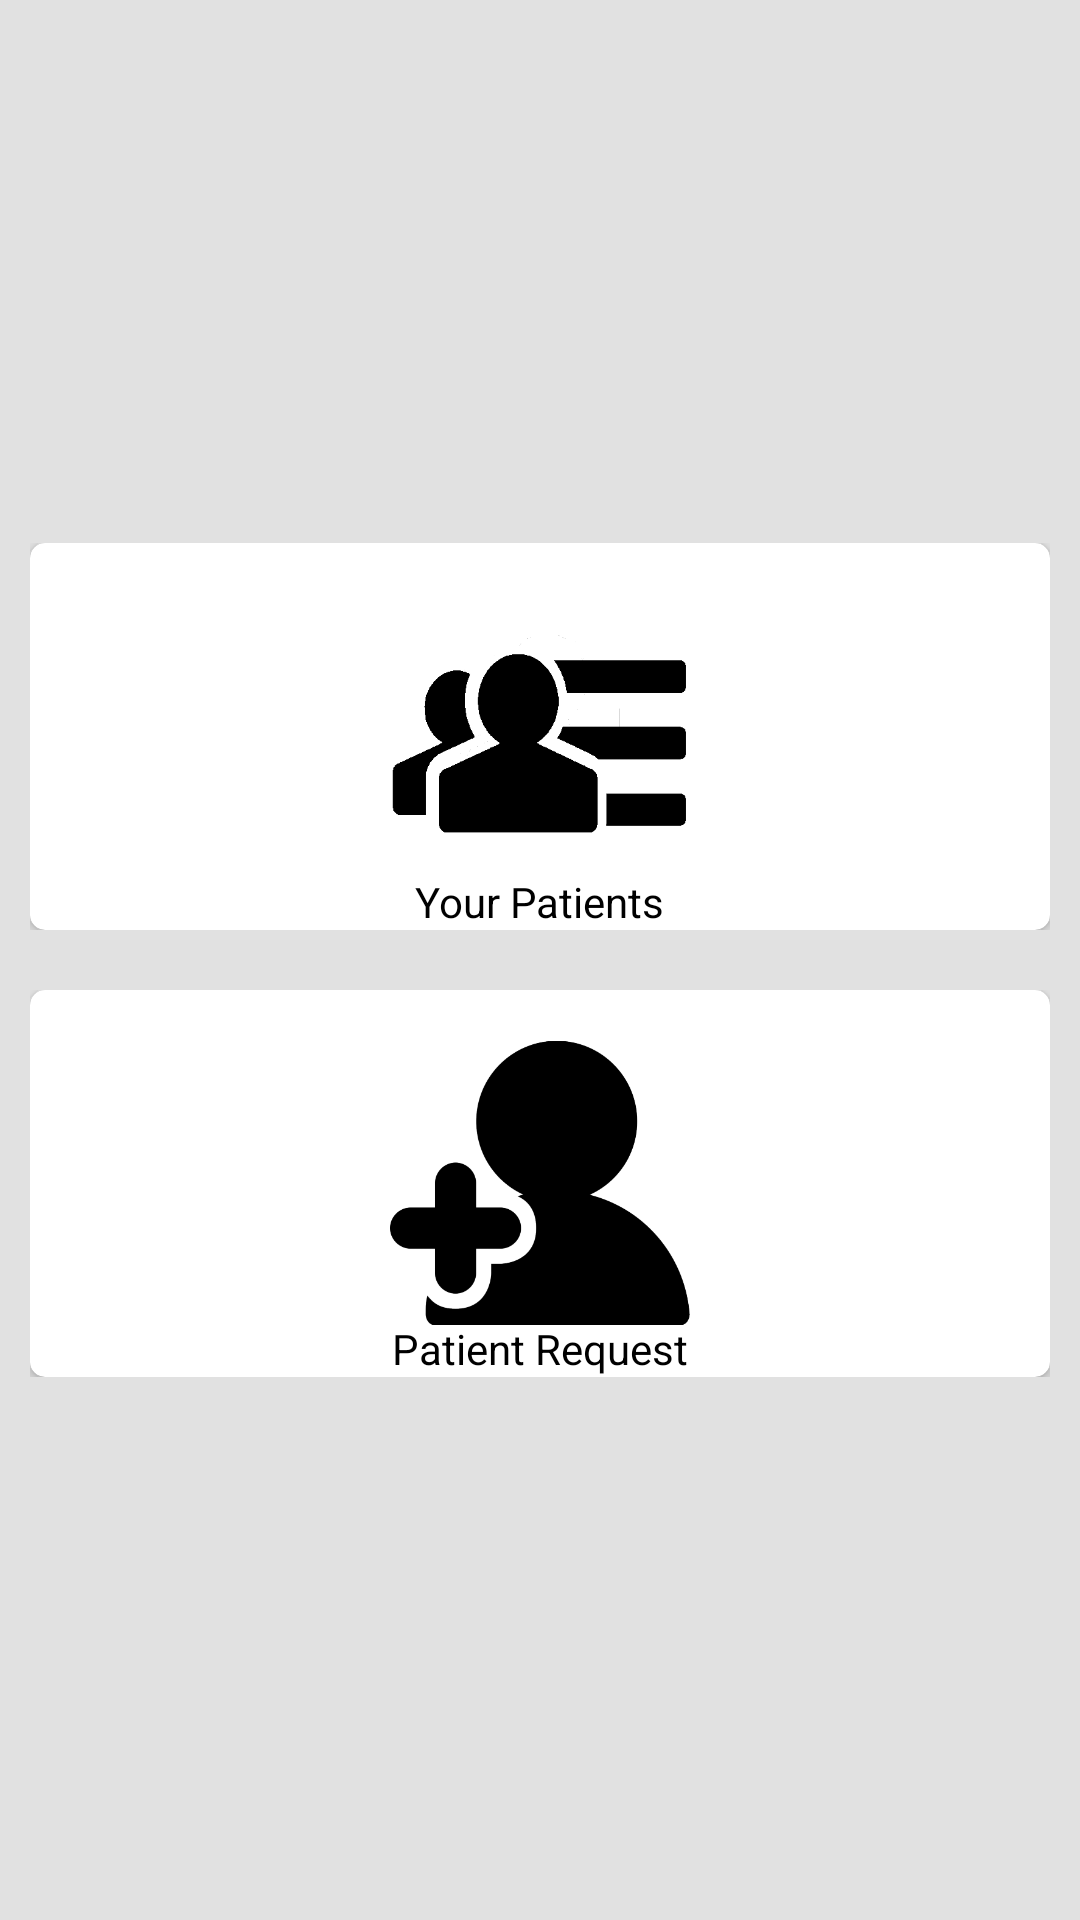

Here is an Android app screen rendered from its layout file. Give the layout XML and the strings, colors and styles it references.
<!-- AndroidManifest.xml: application theme Theme.AmaderDoctor -->
<!-- res/layout/fragment_doctor_home.xml -->
<?xml version="1.0" encoding="utf-8"?>
<RelativeLayout android:layout_height="match_parent"
    android:background="#E1E1E1"
    xmlns:android="http://schemas.android.com/apk/res/android"  android:layout_width="match_parent">
    <LinearLayout
        xmlns:tools="http://schemas.android.com/tools"
        android:layout_width="match_parent"
        android:layout_height="wrap_content"
        xmlns:app="http://schemas.android.com/apk/res-auto"
        tools:context=".PatientFragments.HomeFragment"
        android:orientation="vertical"
        android:weightSum="2"
        android:layout_centerVertical="true"
        android:layout_centerHorizontal="true">

        <LinearLayout
            android:layout_margin="10dp"
            android:layout_width="match_parent"
            android:layout_height="wrap_content"
            android:orientation="horizontal"
            android:weightSum="2">

            <androidx.cardview.widget.CardView
                android:layout_width="match_parent"
                android:layout_height="match_parent"
                android:layout_weight="1"
                app:cardCornerRadius="5dp"
                android:background="#E1E1E1"
                android:id="@+id/cvPatients">
                <RelativeLayout
                    android:layout_width="match_parent"
                    android:layout_height="wrap_content"
                    android:orientation="vertical">
                    <ImageView
                        android:layout_width="100dp"
                        android:layout_height="100dp"
                        android:src="@drawable/patients"
                        android:id="@+id/imgPatients"
                        android:textColor="#000000"
                        android:layout_centerHorizontal="true"
                        android:layout_centerVertical="true"/>
                    <TextView
                        android:layout_marginTop="10dp"
                        android:layout_width="wrap_content"
                        android:layout_height="wrap_content"
                        android:text="Your Patients"
                        android:textColor="#000000"
                        android:layout_below="@id/imgPatients"
                        android:layout_centerHorizontal="true"/>

                </RelativeLayout>

            </androidx.cardview.widget.CardView>

        </LinearLayout>

        <LinearLayout
            android:layout_margin="10dp"
            android:layout_width="match_parent"
            android:layout_height="wrap_content"
            android:orientation="horizontal"
            android:weightSum="2">

            <androidx.cardview.widget.CardView
                android:layout_width="match_parent"
                android:layout_height="match_parent"
                android:layout_weight="1"
                app:cardCornerRadius="5dp"
                android:background="#E1E1E1"
                android:id="@+id/cvRequest">
                <RelativeLayout
                    android:layout_width="match_parent"
                    android:layout_height="wrap_content"
                    android:weightSum="10"
                    android:orientation="vertical">
                    <ImageView
                        android:layout_width="100dp"
                        android:layout_height="100dp"
                        android:src="@drawable/request"
                        android:id="@+id/imgRequest"
                        android:layout_centerHorizontal="true"
                        android:layout_centerVertical="true"/>
                    <TextView
                        android:layout_marginTop="10dp"
                        android:layout_width="wrap_content"
                        android:textColor="#000000"
                        android:layout_height="wrap_content"
                        android:text="Patient Request"
                        android:layout_below="@id/imgRequest"
                        android:layout_centerHorizontal="true"/>

                </RelativeLayout>

            </androidx.cardview.widget.CardView>


        </LinearLayout>

    </LinearLayout>
</RelativeLayout>
<!-- resources referenced by this layout -->
<resources>
  <!-- drawable patients: png bitmap (drawable, 5782 bytes) -->
  <!-- drawable request: png bitmap (drawable, 20798 bytes) -->
  <style name="Theme.AmaderDoctor" parent="Theme.MaterialComponents.DayNight.DarkActionBar">
          
          <item name="colorPrimary">@color/purple_500</item>
          <item name="colorPrimaryVariant">@color/purple_700</item>
          <item name="colorOnPrimary">@color/white</item>
          
          <item name="colorSecondary">@color/teal_200</item>
          <item name="colorSecondaryVariant">@color/teal_700</item>
          <item name="colorOnSecondary">@color/black</item>
          
          <item name="android:statusBarColor" tools:targetApi="l">?attr/colorPrimaryVariant</item>
          
      </style>
  <!-- not gathered from this repository: default colours our renderer supplied (Android Studio template values) -->
  <color name="purple_500">#FF6200EE</color>
  <color name="purple_700">#FF3700B3</color>
  <color name="teal_200">#FF03DAC5</color>
  <color name="teal_700">#FF018786</color>
  <color name="black">#FF000000</color>
  <color name="white">#FFFFFFFF</color>
</resources>
